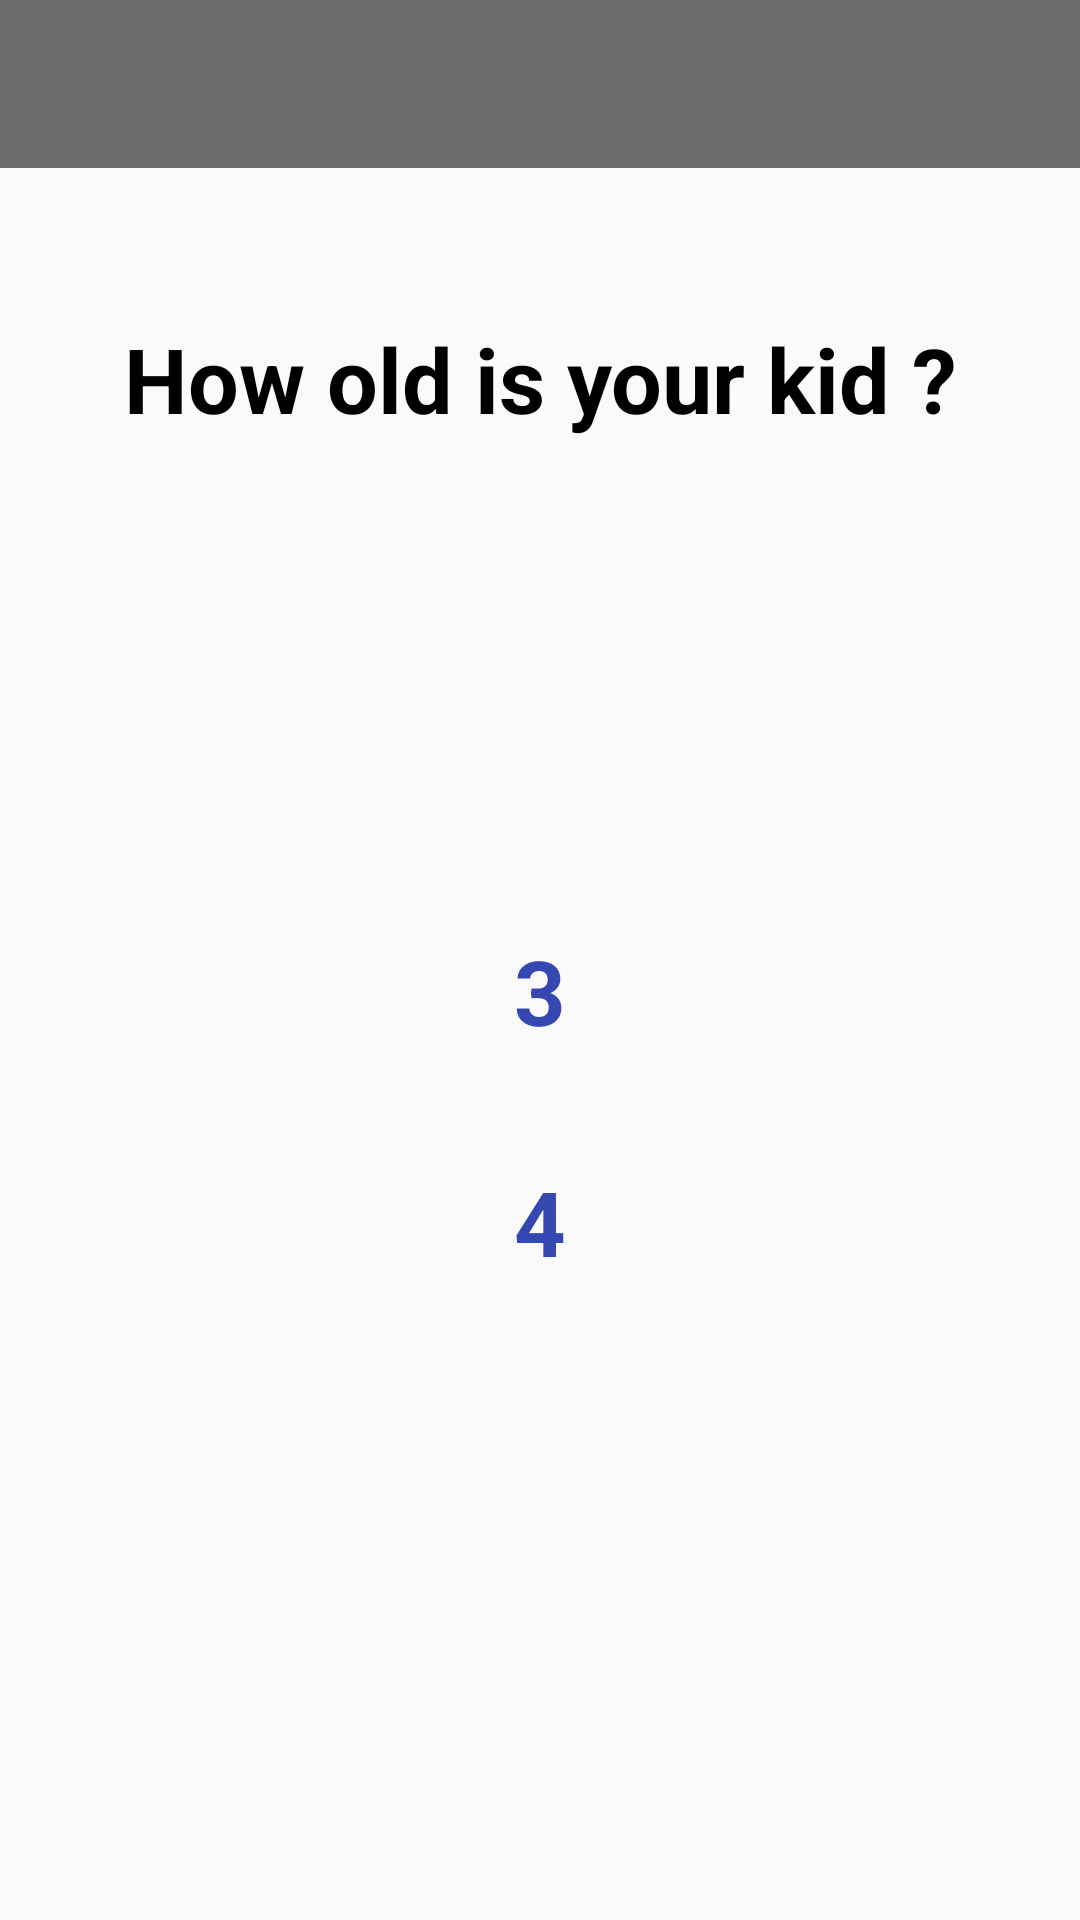

Here is an Android app screen rendered from its layout file. Give the layout XML and the strings, colors and styles it references.
<!-- AndroidManifest.xml: application theme Theme.ZoeyImproveKids -->
<!-- res/layout/fragment_first_question.xml -->
<?xml version="1.0" encoding="utf-8"?>
<androidx.constraintlayout.widget.ConstraintLayout xmlns:android="http://schemas.android.com/apk/res/android"
    xmlns:app="http://schemas.android.com/apk/res-auto"
    xmlns:tools="http://schemas.android.com/tools"
    android:layout_width="match_parent"
    android:layout_height="match_parent"
    tools:context=".view.firstquestionfragment.FirstQuestionFragment">

    <LinearLayout
        android:id="@+id/linearLayout"
        android:layout_width="match_parent"
        android:layout_height="?actionBarSize"
        android:background="#8F000000"
        android:gravity="center_vertical"
        android:orientation="horizontal"
        android:padding="10dp"
        app:layout_constraintTop_toTopOf="parent">

    </LinearLayout>

    <TextView
        android:id="@+id/questionOneText"
        android:layout_width="351dp"
        android:layout_height="54dp"
        android:layout_marginTop="50dp"
        android:text="How old is your kid ?"
        android:textAlignment="center"
        android:textColor="#000000"
        android:textSize="30dp"
        android:textStyle="bold"
        app:layout_constraintEnd_toEndOf="parent"
        app:layout_constraintStart_toStartOf="parent"
        app:layout_constraintTop_toBottomOf="@+id/linearLayout" />

    <TextView
        android:id="@+id/answerThreeText"
        android:layout_width="85dp"
        android:layout_height="47dp"
        android:layout_marginTop="150dp"
        android:background="@drawable/my_border"
        android:text="3"
        android:textAlignment="center"
        android:textColor="#3548B1"
        android:textSize="30dp"
        android:textStyle="bold"
        app:layout_constraintEnd_toEndOf="parent"
        app:layout_constraintStart_toStartOf="parent"
        app:layout_constraintTop_toBottomOf="@+id/questionOneText"
        android:onClick="answerThree"/>

    <TextView
        android:id="@+id/answerFourText"
        android:layout_width="85dp"
        android:layout_height="47dp"
        android:layout_marginTop="30dp"
        android:background="@drawable/my_border"
        android:text="4"
        android:textAlignment="center"
        android:textColor="#3548B1"
        android:textSize="30dp"
        android:textStyle="bold"
        app:layout_constraintEnd_toEndOf="parent"
        app:layout_constraintStart_toStartOf="parent"
        app:layout_constraintTop_toBottomOf="@+id/answerThreeText"
        android:onClick="answerFour"/>
</androidx.constraintlayout.widget.ConstraintLayout>
<!-- resources referenced by this layout -->
<resources>
  <style name="Theme.ZoeyImproveKids" parent="Theme.AppCompat.Light.NoActionBar">
          
          <item name="colorPrimary">@color/purple_500</item>
          <item name="colorPrimaryVariant">@color/purple_700</item>
          <item name="colorOnPrimary">@color/white</item>
          
          <item name="colorSecondary">@color/teal_200</item>
          <item name="colorSecondaryVariant">@color/teal_700</item>
          <item name="colorOnSecondary">@color/black</item>
          
          <item name="android:statusBarColor">?attr/colorPrimaryVariant</item>
          
      </style>
  <color name="purple_500">#FF6200EE</color>
  <color name="purple_700">#FF3700B3</color>
  <color name="white">#FFFFFFFF</color>
  <color name="teal_200">#FF03DAC5</color>
  <color name="teal_700">#FF018786</color>
  <color name="black">#FF000000</color>
</resources>
